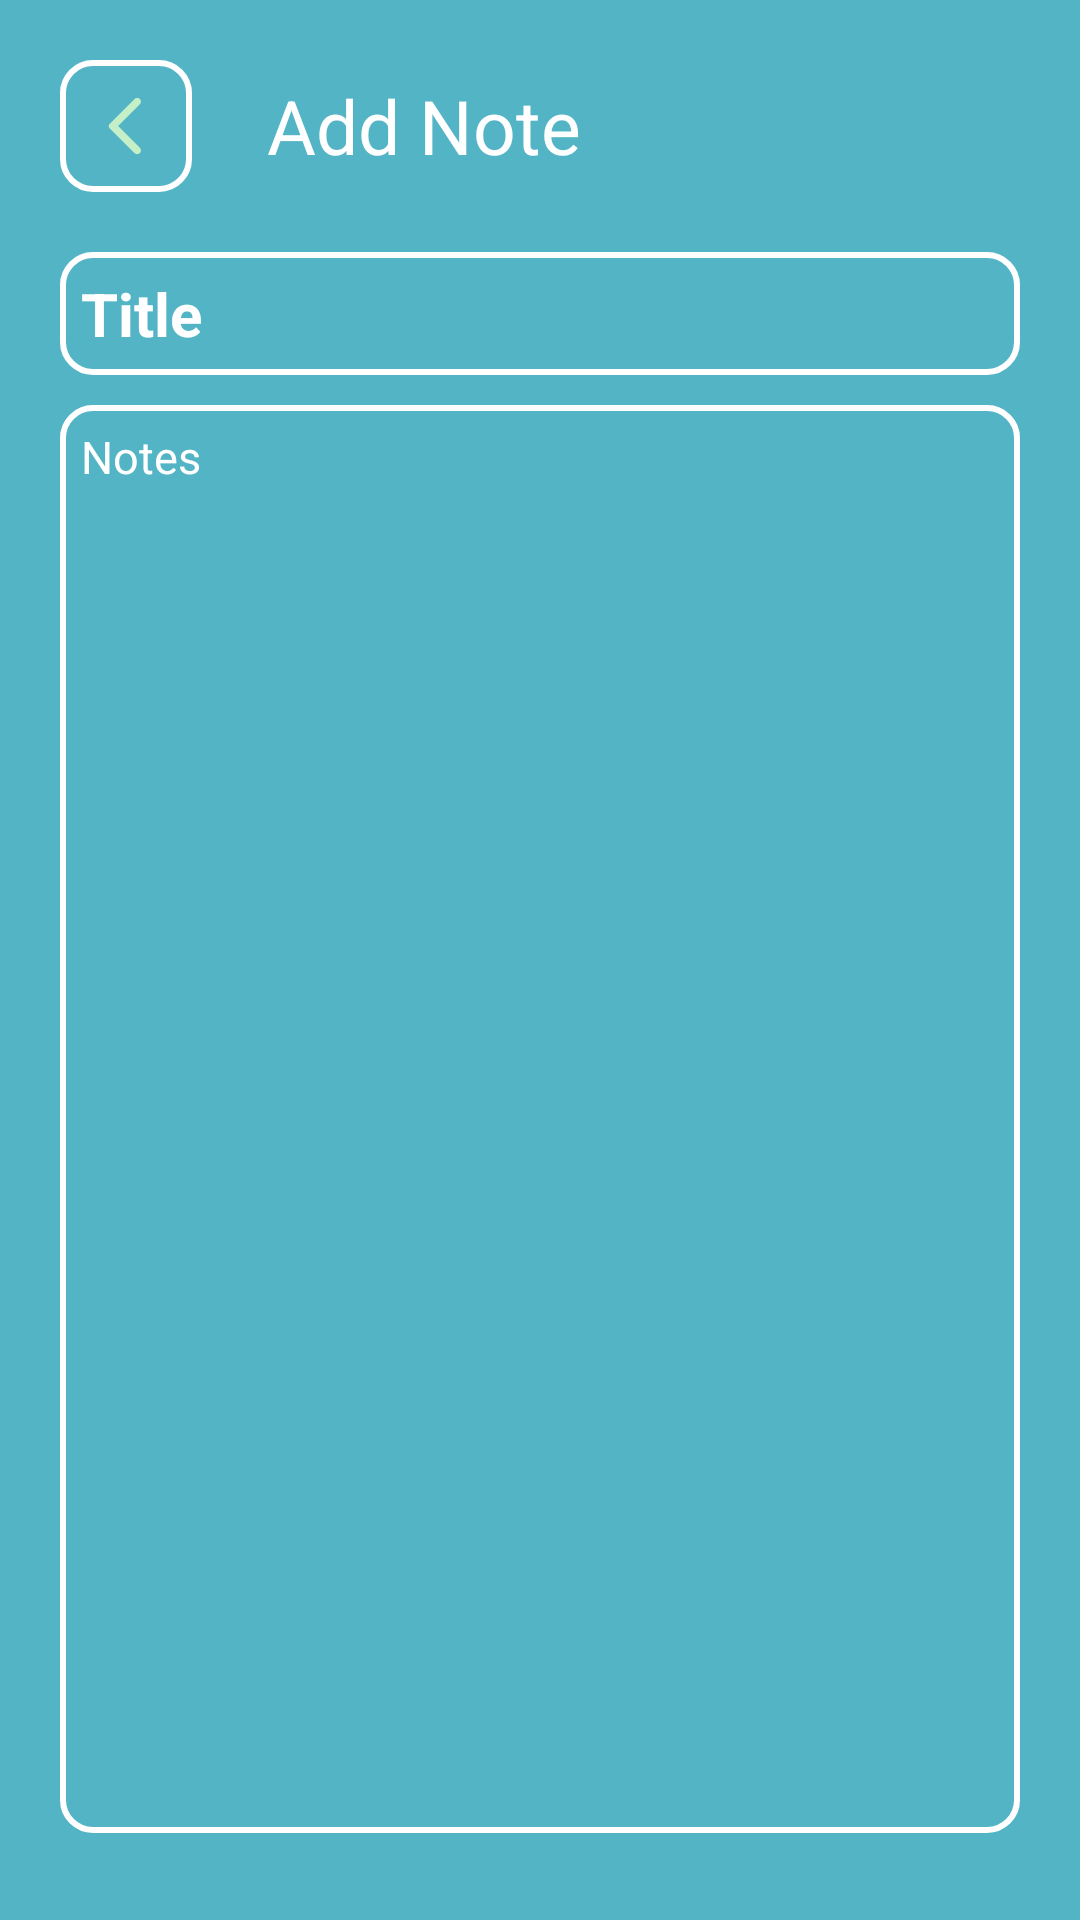

Android layout source for this screen:
<!-- AndroidManifest.xml: application theme Theme.NotesPro -->
<!-- res/layout/activity_notes.xml -->
<?xml version="1.0" encoding="utf-8"?>
<androidx.constraintlayout.widget.ConstraintLayout xmlns:android="http://schemas.android.com/apk/res/android"
    xmlns:app="http://schemas.android.com/apk/res-auto"
    xmlns:tools="http://schemas.android.com/tools"
    android:layout_width="match_parent"
    android:layout_height="match_parent"
    android:background="@color/primary"
    android:padding="10dp"
    tools:context=".NotesActivity">

    <RelativeLayout
        android:layout_width="match_parent"
        android:layout_height="match_parent"
        android:background="@color/primary"
        app:layout_constraintTop_toTopOf="parent"
        app:layout_constraintEnd_toEndOf="parent"
        app:layout_constraintStart_toStartOf="parent"
        app:layout_constraintBottom_toBottomOf="parent">

        <LinearLayout
            android:id="@+id/linearlayout"
            android:layout_width="match_parent"
            android:layout_height="wrap_content"
            android:orientation="horizontal">

            <ImageButton
                android:id="@+id/back_btn"
                android:layout_width="wrap_content"
                android:layout_height="wrap_content"
                android:layout_margin="10dp"
                android:background="@drawable/buttonbg"
                android:elevation="10dp"
                android:padding="10dp"
                android:src="@drawable/round_arrow_back_ios_24"
                tools:ignore="TouchTargetSizeCheck,SpeakableTextPresentCheck" />

            <TextView
                android:id="@+id/page_title"
                android:layout_width="240dp"
                android:layout_height="wrap_content"
                android:layout_margin="10dp"
                android:padding="5dp"
                android:text="Add Note"
                android:textColor="@color/white"
                android:textSize="25sp" />

            <ImageButton
                android:id="@+id/save_btn"
                android:layout_width="wrap_content"
                android:layout_height="wrap_content"
                android:layout_margin="10dp"
                android:background="@drawable/buttonbg"
                android:elevation="10dp"
                android:padding="10dp"
                android:src="@drawable/round_done_24"
                tools:ignore="TouchTargetSizeCheck,SpeakableTextPresentCheck" />


        </LinearLayout>

        <LinearLayout
            android:layout_width="match_parent"
            android:layout_height="wrap_content"
            android:id="@+id/linearlayout2"
            android:orientation="vertical"
            android:layout_below="@id/linearlayout"
            android:layout_margin="10dp"
            >

            <EditText
                android:id="@+id/notes_title"
                android:layout_width="match_parent"
                android:layout_height="wrap_content"
                android:background="@drawable/buttonbg"
                android:hint="Title"
                android:padding="7dp"
                android:textColor="@color/white"
                android:textColorHint="@color/white"
                android:textSize="20sp"
                android:textStyle="bold"
                tools:ignore="TouchTargetSizeCheck" />

            <EditText
                android:id="@+id/notes_description"
                android:layout_width="match_parent"
                android:layout_height="match_parent"
                android:layout_marginTop="10dp"
                android:background="@drawable/buttonbg"
                android:hint="Notes"
                android:gravity="top"
                android:minLines="26"
                android:padding="7dp"
                android:textColor="@color/white"
                android:textColorHint="@color/white"
                android:textSize="15sp" />

            <TextView
                android:id="@+id/delete_note"
                android:layout_width="match_parent"
                android:layout_height="wrap_content"
                android:text="Delete Note"
                android:textColor="@color/white"
                android:textSize="10sp"
                android:layout_margin="4dp"
                android:background="@drawable/buttonbg"
                android:gravity="center"
                android:padding="5dp"
                android:visibility="gone"
                />
        </LinearLayout>


    </RelativeLayout>

</androidx.constraintlayout.widget.ConstraintLayout>
<!-- resources referenced by this layout -->
<resources>
  <color name="primary">#53B4C5</color>
  <color name="white">#FFFFFFFF</color>
  <!-- drawable buttonbg (drawable) -->
  <?xml version="1.0" encoding="utf-8"?>
  <shape xmlns:android="http://schemas.android.com/apk/res/android">
      <corners android:radius="10dp"/>
      <stroke android:width="2dp" android:color="@color/white"/>
  
  </shape>
  <!-- drawable round_arrow_back_ios_24 (drawable) -->
  <vector android:autoMirrored="true" android:height="24dp"
      android:tint="#C5EFC7" android:viewportHeight="24"
      android:viewportWidth="24" android:width="24dp" xmlns:android="http://schemas.android.com/apk/res/android">
      <path android:fillColor="@android:color/white" android:pathData="M16.62,2.99c-0.49,-0.49 -1.28,-0.49 -1.77,0L6.54,11.3c-0.39,0.39 -0.39,1.02 0,1.41l8.31,8.31c0.49,0.49 1.28,0.49 1.77,0s0.49,-1.28 0,-1.77L9.38,12l7.25,-7.25c0.48,-0.48 0.48,-1.28 -0.01,-1.76z"/>
  </vector>
  <!-- drawable round_done_24 (drawable) -->
  <vector android:height="24dp" android:tint="#C5EFC7"
      android:viewportHeight="24" android:viewportWidth="24"
      android:width="24dp" xmlns:android="http://schemas.android.com/apk/res/android">
      <path android:fillColor="@android:color/white" android:pathData="M9,16.2l-3.5,-3.5c-0.39,-0.39 -1.01,-0.39 -1.4,0 -0.39,0.39 -0.39,1.01 0,1.4l4.19,4.19c0.39,0.39 1.02,0.39 1.41,0L20.3,7.7c0.39,-0.39 0.39,-1.01 0,-1.4 -0.39,-0.39 -1.01,-0.39 -1.4,0L9,16.2z"/>
  </vector>
  <style name="Theme.NotesPro" parent="Theme.MaterialComponents.DayNight.NoActionBar">
          
          <item name="colorPrimary">@color/primary</item>
          <item name="colorPrimaryVariant">@color/primary</item>
          <item name="colorOnPrimary">@color/white</item>
          
          <item name="android:statusBarColor">?attr/colorPrimaryVariant</item>
          
      </style>
</resources>
